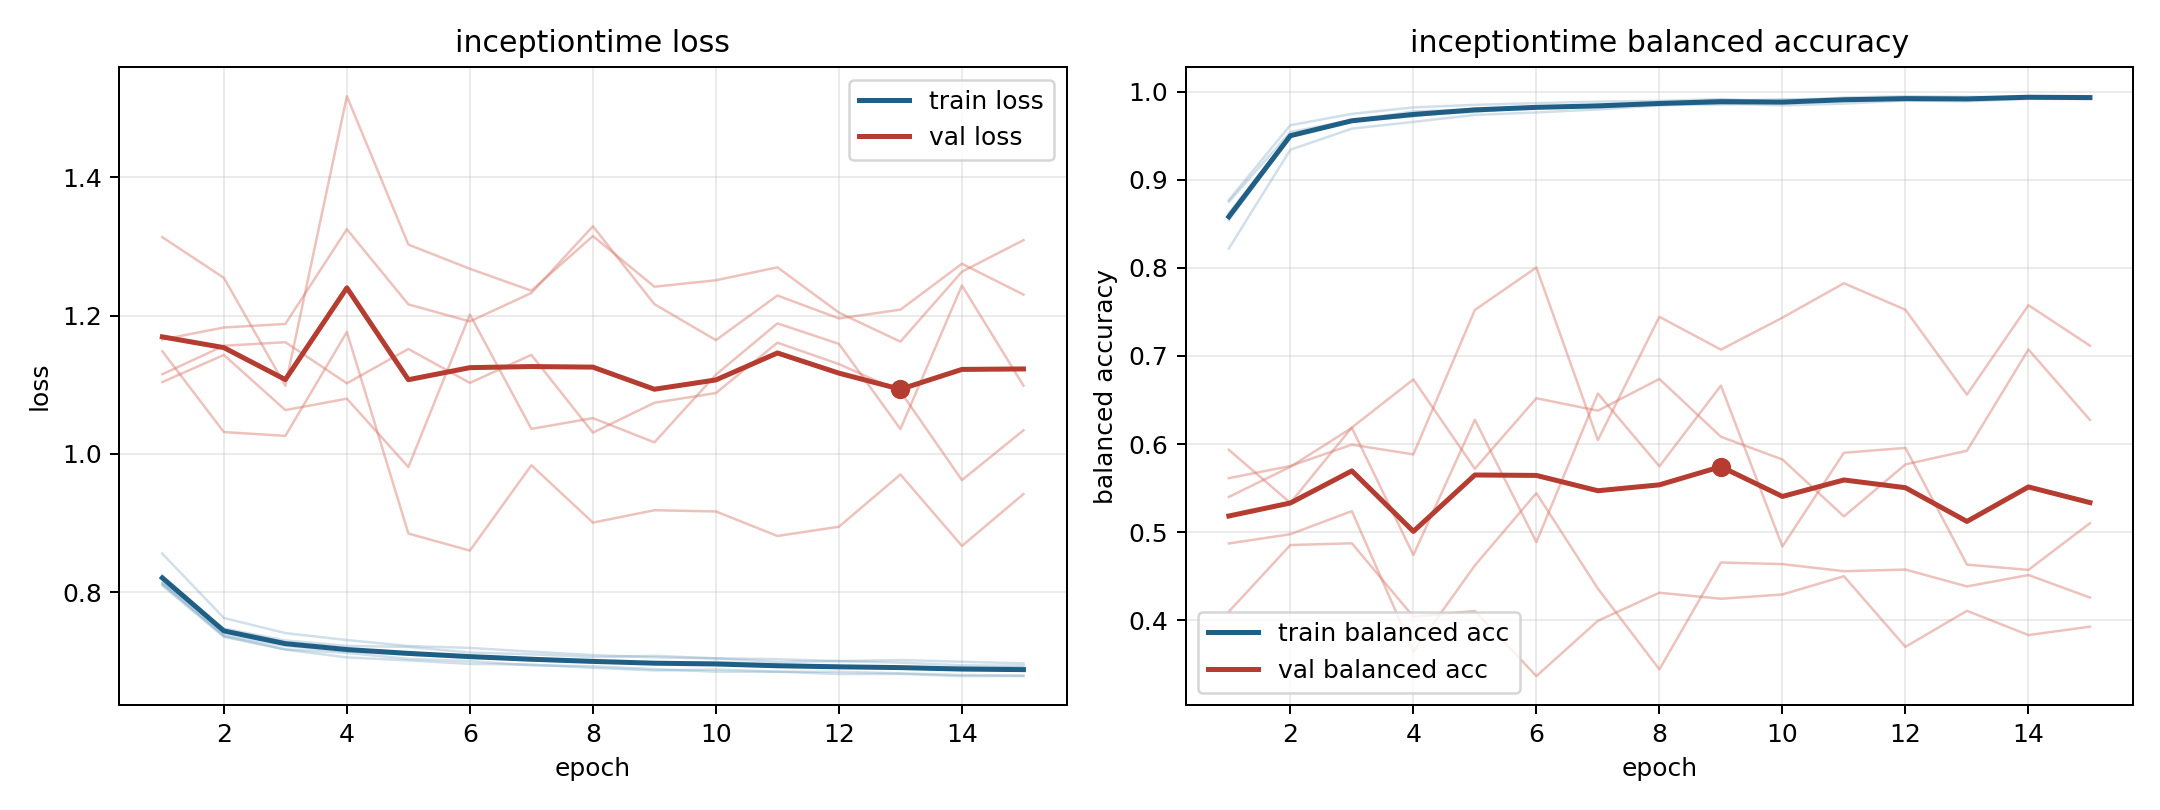

Data behind this chart, as committed beside it:
model, fold, epoch, train_loss, train_balanced_accuracy, val_loss, val_balanced_accuracy
inceptiontime, 1, 1, 0.8137, 0.8541, 1.115, 0.5935
inceptiontime, 1, 2, 0.7364, 0.9502, 1.156, 0.5333
inceptiontime, 1, 3, 0.7173, 0.9673, 1.162, 0.6188
inceptiontime, 1, 4, 0.712, 0.9718, 1.102, 0.6734
inceptiontime, 1, 5, 0.7035, 0.9811, 1.152, 0.572
inceptiontime, 1, 6, 0.7001, 0.9816, 1.103, 0.652
inceptiontime, 1, 7, 0.694, 0.9851, 1.143, 0.6379
inceptiontime, 1, 8, 0.6927, 0.987, 1.031, 0.6739
inceptiontime, 1, 9, 0.6885, 0.9895, 1.074, 0.6083
inceptiontime, 1, 10, 0.6848, 0.9914, 1.088, 0.5826
inceptiontime, 1, 11, 0.6847, 0.992, 1.161, 0.5179
inceptiontime, 1, 12, 0.6847, 0.992, 1.13, 0.5769
inceptiontime, 1, 13, 0.6824, 0.9924, 1.09, 0.5925
inceptiontime, 1, 14, 0.6801, 0.9941, 0.962, 0.7074
inceptiontime, 1, 15, 0.6793, 0.9948, 1.034, 0.6274
inceptiontime, 2, 1, 0.8111, 0.877, 1.165, 0.4872
inceptiontime, 2, 2, 0.7376, 0.9619, 1.183, 0.4977
inceptiontime, 2, 3, 0.7222, 0.9748, 1.188, 0.5239
inceptiontime, 2, 4, 0.7142, 0.9821, 1.325, 0.3647
inceptiontime, 2, 5, 0.7094, 0.985, 1.216, 0.4623
inceptiontime, 2, 6, 0.7052, 0.9869, 1.192, 0.5443
inceptiontime, 2, 7, 0.7012, 0.9887, 1.233, 0.436
inceptiontime, 2, 8, 0.7006, 0.9895, 1.329, 0.3443
inceptiontime, 2, 9, 0.6972, 0.9916, 1.217, 0.4656
inceptiontime, 2, 10, 0.6989, 0.9885, 1.165, 0.4638
inceptiontime, 2, 11, 0.6956, 0.9934, 1.229, 0.4557
inceptiontime, 2, 12, 0.6929, 0.9948, 1.196, 0.4576
inceptiontime, 2, 13, 0.6902, 0.9942, 1.209, 0.4385
inceptiontime, 2, 14, 0.6915, 0.9932, 1.275, 0.4514
inceptiontime, 2, 15, 0.6908, 0.9933, 1.23, 0.4258
inceptiontime, 3, 1, 0.8556, 0.822, 1.149, 0.5613
inceptiontime, 3, 2, 0.7626, 0.9341, 1.032, 0.5751
inceptiontime, 3, 3, 0.7406, 0.958, 1.026, 0.5994
inceptiontime, 3, 4, 0.7306, 0.9657, 1.176, 0.5883
inceptiontime, 3, 5, 0.7219, 0.9736, 0.8847, 0.7523
inceptiontime, 3, 6, 0.7192, 0.9764, 0.8601, 0.8004
inceptiontime, 3, 7, 0.7138, 0.9798, 0.9836, 0.6045
inceptiontime, 3, 8, 0.7089, 0.9844, 0.9005, 0.7445
inceptiontime, 3, 9, 0.7056, 0.9865, 0.9185, 0.7072
inceptiontime, 3, 10, 0.7041, 0.9844, 0.9167, 0.7435
inceptiontime, 3, 11, 0.7029, 0.9864, 0.8812, 0.7826
inceptiontime, 3, 12, 0.7001, 0.99, 0.8946, 0.7525
inceptiontime, 3, 13, 0.7017, 0.989, 0.9702, 0.6561
inceptiontime, 3, 14, 0.6992, 0.9919, 0.8668, 0.7577
inceptiontime, 3, 15, 0.6969, 0.9916, 0.9418, 0.7117
inceptiontime, 4, 1, 0.8127, 0.875, 1.314, 0.4099
inceptiontime, 4, 2, 0.7472, 0.9542, 1.255, 0.4855
inceptiontime, 4, 3, 0.7301, 0.9676, 1.099, 0.4874
inceptiontime, 4, 4, 0.7221, 0.9736, 1.518, 0.4041
inceptiontime, 4, 5, 0.7207, 0.9769, 1.303, 0.4106
inceptiontime, 4, 6, 0.7125, 0.9829, 1.268, 0.3367
inceptiontime, 4, 7, 0.71, 0.9831, 1.236, 0.3994
inceptiontime, 4, 8, 0.706, 0.9862, 1.315, 0.4313
inceptiontime, 4, 9, 0.7078, 0.9853, 1.242, 0.4245
inceptiontime, 4, 10, 0.7041, 0.9885, 1.251, 0.4293
inceptiontime, 4, 11, 0.6989, 0.9905, 1.27, 0.45
inceptiontime, 4, 12, 0.7002, 0.9904, 1.204, 0.3699
inceptiontime, 4, 13, 0.6978, 0.9908, 1.162, 0.4108
inceptiontime, 4, 14, 0.694, 0.9942, 1.264, 0.3832
inceptiontime, 4, 15, 0.6935, 0.9929, 1.309, 0.3928
... 15 more rows
